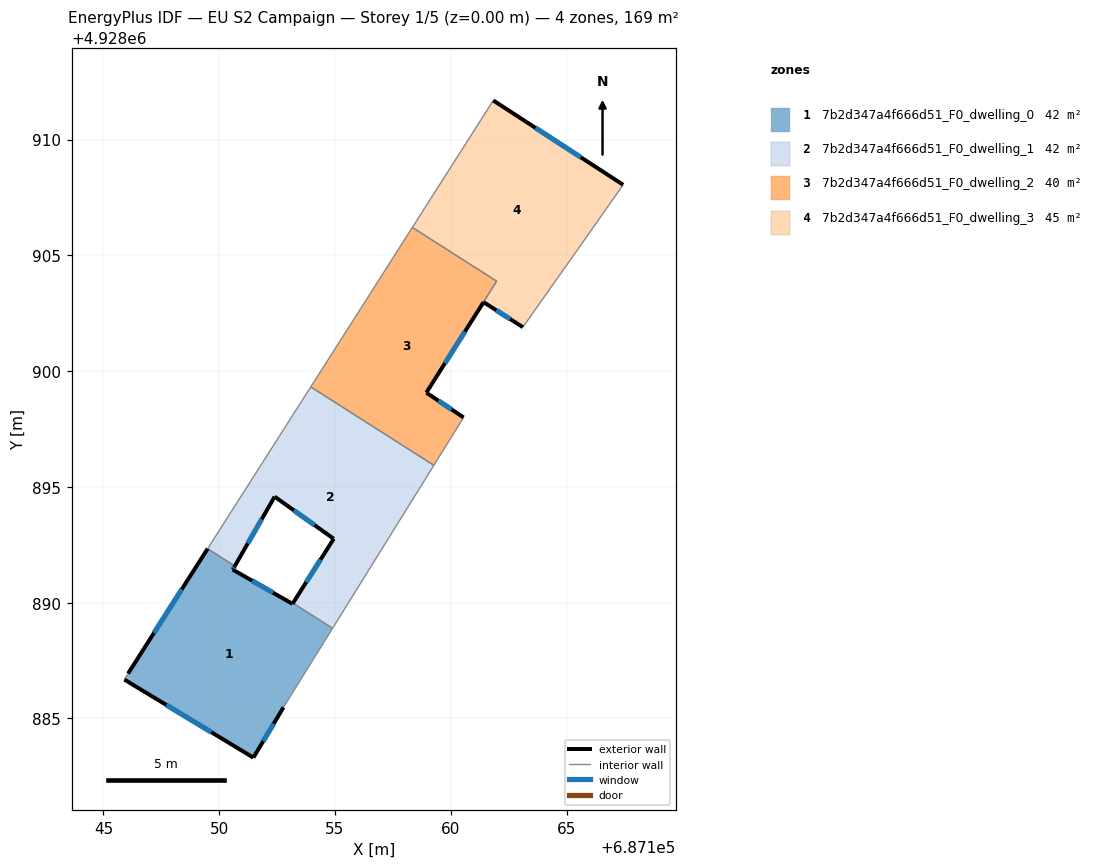
=== STOREY PLAN SPEC (per zone: floor XY polygon, exterior-wall plan segments, windows/doors) ===
zone 1: 7b2d347a4f666d51_F0_dwelling_0  (42.4 m²)
  floor: (687153.19, 4928889.98) (687154.90, 4928888.89) (687152.78, 4928885.48) (687151.47, 4928883.31) (687145.91, 4928886.68) (687146.06, 4928886.94) (687149.50, 4928892.33) (687150.67, 4928891.58) (687150.58, 4928891.43) (687153.17, 4928889.95)
  exterior wall: (687149.50, 4928892.33) – (687146.06, 4928886.94)  [6.4 m]
    window: (687148.38, 4928890.58) – (687147.18, 4928888.69)  [2.3 m²]
  exterior wall: (687150.58, 4928891.43) – (687150.67, 4928891.58)  [0.2 m]
    window: (687150.61, 4928891.48) – (687150.65, 4928891.53)  [0.1 m²]
  exterior wall: (687153.17, 4928889.95) – (687150.58, 4928891.43)  [3.0 m]
    window: (687152.33, 4928890.43) – (687151.42, 4928890.95)  [1.1 m²]
  exterior wall: (687153.19, 4928889.98) – (687153.17, 4928889.95)  [0.0 m]
  exterior wall: (687151.47, 4928883.31) – (687152.78, 4928885.48)  [2.5 m]
    window: (687151.90, 4928884.01) – (687152.35, 4928884.77)  [0.9 m²]
  exterior wall: (687145.91, 4928886.68) – (687151.47, 4928883.31)  [6.5 m]
    window: (687147.72, 4928885.58) – (687149.66, 4928884.40)  [2.4 m²]
  interior walls: 4
zone 2: 7b2d347a4f666d51_F0_dwelling_1  (42.3 m²)
  floor: (687159.27, 4928895.93) (687154.90, 4928888.89) (687153.19, 4928889.98) (687154.94, 4928892.76) (687152.40, 4928894.58) (687150.67, 4928891.58) (687149.50, 4928892.33) (687153.95, 4928899.32)
  exterior wall: (687152.40, 4928894.58) – (687154.94, 4928892.76)  [3.1 m]
    window: (687153.22, 4928893.99) – (687154.12, 4928893.35)  [1.1 m²]
  exterior wall: (687150.67, 4928891.58) – (687152.40, 4928894.58)  [3.5 m]
    window: (687151.23, 4928892.56) – (687151.84, 4928893.60)  [1.3 m²]
  exterior wall: (687154.94, 4928892.76) – (687153.19, 4928889.98)  [3.3 m]
    window: (687154.37, 4928891.86) – (687153.76, 4928890.89)  [1.2 m²]
  interior walls: 5
zone 3: 7b2d347a4f666d51_F0_dwelling_2  (40.2 m²)
  floor: (687161.98, 4928903.88) (687158.95, 4928899.07) (687160.56, 4928898.00) (687159.27, 4928895.93) (687153.95, 4928899.32) (687158.34, 4928906.20)
  exterior wall: (687160.56, 4928898.00) – (687158.95, 4928899.07)  [1.9 m]
    window: (687160.03, 4928898.35) – (687159.47, 4928898.72)  [0.7 m²]
  interior walls: 5
zone 4: 7b2d347a4f666d51_F0_dwelling_3  (44.5 m²)
  floor: (687167.44, 4928908.05) (687165.89, 4928905.84) (687163.11, 4928901.90) (687161.42, 4928902.98) (687158.94, 4928899.07) (687161.98, 4928903.88) (687158.34, 4928906.20) (687161.83, 4928911.69)
  exterior wall: (687167.44, 4928908.05) – (687161.83, 4928911.69)  [6.7 m]
    window: (687165.62, 4928909.23) – (687163.66, 4928910.50)  [2.5 m²]
  exterior wall: (687161.42, 4928902.98) – (687163.11, 4928901.90)  [2.0 m]
    window: (687161.97, 4928902.63) – (687162.56, 4928902.25)  [0.7 m²]
  exterior wall: (687158.94, 4928899.07) – (687161.42, 4928902.98)  [4.6 m]
    window: (687159.75, 4928900.34) – (687160.61, 4928901.71)  [1.7 m²]
  interior walls: 5

=== DERIVED (storey summary) ===
Building: EU S2 Campaign
Storey: 1 of 5  (floor level z = 0.00 m)
Storey gross floor area: 169.4 m²
Zones on this storey: 4
  - 7b2d347a4f666d51_F0_dwelling_0: floor 42.4 m²; exterior wall 18.6 m (55.9 m²); 5 window(s) 6.8 m²; WWR 12.2%
  - 7b2d347a4f666d51_F0_dwelling_1: floor 42.3 m²; exterior wall 9.9 m (29.6 m²); 3 window(s) 3.6 m²; WWR 12.2%
  - 7b2d347a4f666d51_F0_dwelling_2: floor 40.2 m²; exterior wall 1.9 m (5.8 m²); 1 window(s) 0.7 m²; WWR 12.2%
  - 7b2d347a4f666d51_F0_dwelling_3: floor 44.5 m²; exterior wall 13.3 m (40.0 m²); 3 window(s) 4.9 m²; WWR 12.2%
Zone adjacency (shared interzone walls):
  - 7b2d347a4f666d51_F0_dwelling_0 ↔ 7b2d347a4f666d51_F0_dwelling_1
  - 7b2d347a4f666d51_F0_dwelling_1 ↔ 7b2d347a4f666d51_F0_dwelling_2
  - 7b2d347a4f666d51_F0_dwelling_2 ↔ 7b2d347a4f666d51_F0_dwelling_3